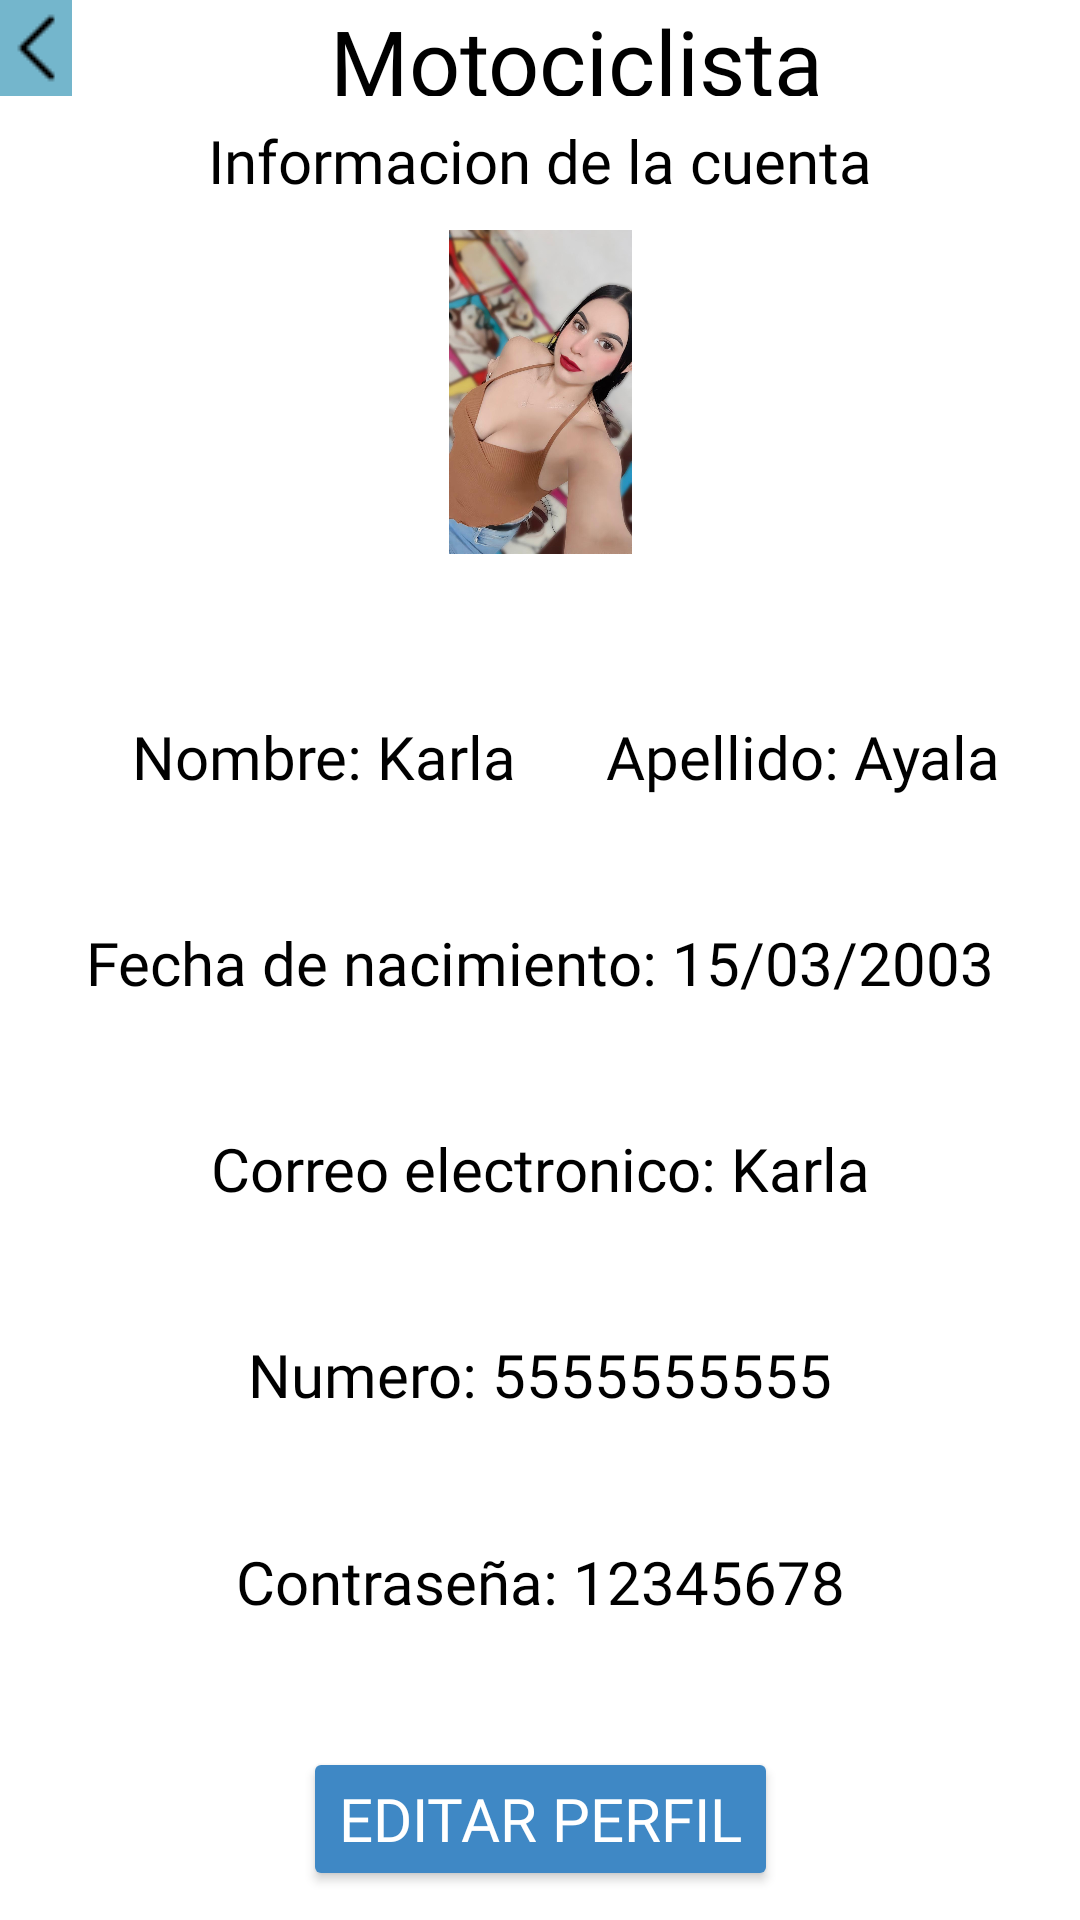

Here is an Android app screen rendered from its layout file. Give the layout XML and the strings, colors and styles it references.
<!-- AndroidManifest.xml: application theme Theme.MotoScout -->
<!-- res/layout/activity_conf.xml -->
<?xml version="1.0" encoding="utf-8"?>
<androidx.constraintlayout.widget.ConstraintLayout xmlns:android="http://schemas.android.com/apk/res/android"
    xmlns:app="http://schemas.android.com/apk/res-auto"
    xmlns:tools="http://schemas.android.com/tools"
    android:id="@+id/main"
    android:layout_width="match_parent"
    android:layout_height="match_parent"
    android:background="@color/white"
    tools:context=".conf">

    <TextView
        android:id="@+id/textView44"
        android:layout_width="wrap_content"
        android:layout_height="wrap_content"
        android:layout_marginTop="8dp"
        android:fontFamily="@font/andada"
        android:text="Informacion de la cuenta"
        android:textColor="@color/black"
        android:textSize="20sp"
        app:layout_constraintEnd_toEndOf="parent"
        app:layout_constraintStart_toStartOf="parent"
        app:layout_constraintTop_toBottomOf="@+id/linearLayout6" />

    <LinearLayout
        android:id="@+id/linearLayout6"
        android:layout_width="0dp"
        android:layout_height="32dp"
        android:background="@color/white"
        android:orientation="horizontal"
        android:textAlignment="textEnd"
        app:layout_constraintEnd_toEndOf="parent"
        app:layout_constraintStart_toStartOf="parent"
        app:layout_constraintTop_toTopOf="parent">

        <ImageView
            android:id="@+id/imageView28"
            android:layout_width="48dp"
            android:layout_height="match_parent"
            android:layout_weight="1"
            android:background="@color/botonsecun"
            android:onClick="Regresar"
            app:srcCompat="@mipmap/flecha" />

        <TextView
            android:id="@+id/textView30"
            android:layout_width="match_parent"
            android:layout_height="match_parent"
            android:layout_weight="1"
            android:fontFamily="@font/andada"
            android:text="Motociclista"
            android:textAlignment="center"
            android:textColor="@color/black"
            android:textSize="30sp" />

    </LinearLayout>

    <ImageView
        android:id="@+id/imageView30"
        android:layout_width="137dp"
        android:layout_height="108dp"
        app:layout_constraintBottom_toTopOf="@+id/txtnomM"
        app:layout_constraintEnd_toEndOf="parent"
        app:layout_constraintHorizontal_bias="0.5"
        app:layout_constraintStart_toStartOf="parent"
        app:layout_constraintTop_toBottomOf="@+id/textView44"
        app:srcCompat="@mipmap/ftomtcl" />

    <TextView
        android:id="@+id/txtnomM"
        android:layout_width="0dp"
        android:layout_height="wrap_content"
        android:layout_marginStart="44dp"
        android:layout_marginTop="44dp"
        android:fontFamily="@font/andada"
        android:text="Nombre: Karla"
        android:textColor="@color/black"
        android:textSize="20sp"
        app:layout_constraintBottom_toTopOf="@+id/txtfecnM"
        app:layout_constraintEnd_toStartOf="@+id/txtapellM"
        app:layout_constraintHorizontal_bias="0.5"
        app:layout_constraintStart_toStartOf="parent"
        app:layout_constraintTop_toBottomOf="@+id/imageView30" />

    <TextView
        android:id="@+id/txtapellM"
        android:layout_width="0dp"
        android:layout_height="wrap_content"
        android:fontFamily="@font/andada"
        android:text="Apellido: Ayala"
        android:textColor="@color/black"
        android:textSize="20sp"
        app:layout_constraintBottom_toBottomOf="@+id/txtnomM"
        app:layout_constraintEnd_toEndOf="parent"
        app:layout_constraintHorizontal_bias="0.5"
        app:layout_constraintStart_toEndOf="@+id/txtnomM"
        app:layout_constraintTop_toTopOf="@+id/txtnomM" />

    <TextView
        android:id="@+id/txtfecnM"
        android:layout_width="wrap_content"
        android:layout_height="wrap_content"
        android:layout_marginTop="32dp"
        android:fontFamily="@font/andada"
        android:text="Fecha de nacimiento: 15/03/2003"
        android:textColor="@color/black"
        android:textSize="20sp"
        app:layout_constraintBottom_toTopOf="@+id/txtcoel"
        app:layout_constraintEnd_toEndOf="parent"
        app:layout_constraintHorizontal_bias="0.5"
        app:layout_constraintStart_toStartOf="parent"
        app:layout_constraintTop_toBottomOf="@+id/txtnomM" />

    <TextView
        android:id="@+id/txtcoel"
        android:layout_width="wrap_content"
        android:layout_height="wrap_content"
        android:layout_marginTop="32dp"
        android:fontFamily="@font/andada"
        android:text="Correo electronico: Karla"
        android:textColor="@color/black"
        android:textSize="20sp"
        app:layout_constraintBottom_toTopOf="@+id/txtnumM"
        app:layout_constraintEnd_toEndOf="parent"
        app:layout_constraintHorizontal_bias="0.5"
        app:layout_constraintStart_toStartOf="parent"
        app:layout_constraintTop_toBottomOf="@+id/txtfecnM" />

    <TextView
        android:id="@+id/txtContra"
        android:layout_width="wrap_content"
        android:layout_height="wrap_content"
        android:layout_marginTop="32dp"
        android:fontFamily="@font/andada"
        android:text="Contraseña: 12345678"
        android:textColor="@color/black"
        android:textSize="20sp"
        app:layout_constraintBottom_toTopOf="@+id/button33"
        app:layout_constraintEnd_toEndOf="parent"
        app:layout_constraintHorizontal_bias="0.5"
        app:layout_constraintStart_toStartOf="parent"
        app:layout_constraintTop_toBottomOf="@+id/txtnumM" />

    <TextView
        android:id="@+id/txtnumM"
        android:layout_width="wrap_content"
        android:layout_height="wrap_content"
        android:layout_marginTop="32dp"
        android:fontFamily="@font/andada"
        android:text="Numero: 5555555555"
        android:textColor="@color/black"
        android:textSize="20sp"
        app:layout_constraintBottom_toTopOf="@+id/txtContra"
        app:layout_constraintEnd_toEndOf="parent"
        app:layout_constraintHorizontal_bias="0.5"
        app:layout_constraintStart_toStartOf="parent"
        app:layout_constraintTop_toBottomOf="@+id/txtcoel" />

    <Button
        android:id="@+id/button33"
        android:layout_width="wrap_content"
        android:layout_height="wrap_content"
        android:layout_marginTop="32dp"
        android:backgroundTint="@color/fondo"
        android:fontFamily="@font/baloo_bhaijaan"
        android:onClick="EditPer"
        android:text="Editar Perfil"
        android:textColor="@color/texto"
        android:textColorLink="@color/fondo"
        android:textSize="20sp"
        app:layout_constraintBottom_toBottomOf="parent"
        app:layout_constraintEnd_toEndOf="parent"
        app:layout_constraintHorizontal_bias="0.5"
        app:layout_constraintStart_toStartOf="parent"
        app:layout_constraintTop_toBottomOf="@+id/txtContra" />
</androidx.constraintlayout.widget.ConstraintLayout>
<!-- resources referenced by this layout -->
<resources>
  <color name="black">#FF000000</color>
  <color name="botonsecun">#74B6CC</color>
  <color name="fondo">#3F88C5</color>
  <color name="texto">#FFFFFFFF</color>
  <color name="white">#FFFFFFFF</color>
  <!-- mipmap flecha: png bitmap (mipmap-hdpi, 174 bytes) -->
  <!-- mipmap ftomtcl: jpeg bitmap (mipmap-hdpi, 63920 bytes) -->
  <style name="Theme.MotoScout" parent="Base.Theme.MotoScout" />
  <style name="Base.Theme.MotoScout" parent="Theme.Material3.DayNight.NoActionBar">
  
      </style>
</resources>
